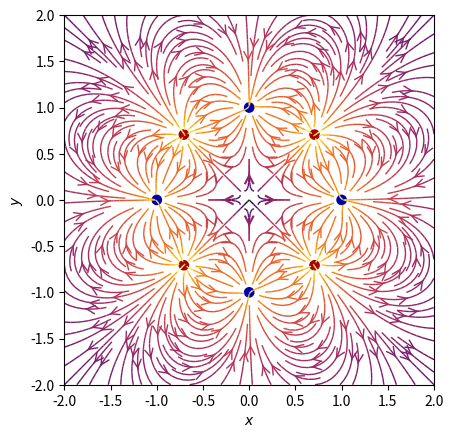

Write Python code to recreate this figure.
import sys
import numpy as np
import matplotlib.pyplot as plt
from matplotlib.patches import Circle

def E(q, r0, x, y):
    """Return the electric field vector E=(Ex,Ey) due to charge q at r0."""
    den = np.hypot(x-r0[0], y-r0[1])**3
    return q * (x - r0[0]) / den, q * (y - r0[1]) / den

# Grid of x, y points
nx, ny = 64, 64
x = np.linspace(-2, 2, nx)
y = np.linspace(-2, 2, ny)
X, Y = np.meshgrid(x, y)

# Create a multipole with nq charges of alternating sign, equally spaced
# on the unit circle.
nq=8
charges = []
for i in range(nq):
    q = i%2 * 2 - 1
    charges.append((q, (np.cos(2*np.pi*i/nq), np.sin(2*np.pi*i/nq))))

# Electric field vector, E=(Ex, Ey), as separate components
Ex, Ey = np.zeros((ny, nx)), np.zeros((ny, nx))
for charge in charges:
    ex, ey = E(*charge, x=X, y=Y)
    Ex += ex
    Ey += ey

fig = plt.figure()
ax = fig.add_subplot(111)

# Plot the streamlines with an appropriate colormap and arrow style
color = 2 * np.log(np.hypot(Ex, Ey))
ax.streamplot(x, y, Ex, Ey, color=color, linewidth=1, cmap=plt.cm.inferno,
              density=2, arrowstyle='->', arrowsize=1.5)

# Add filled circles for the charges themselves
charge_colors = {True: '#aa0000', False: '#0000aa'}
for q, pos in charges:
    ax.add_artist(Circle(pos, 0.05, color=charge_colors[q>0]))

ax.set_xlabel('$x$')
ax.set_ylabel('$y$')
ax.set_xlim(-2,2)
ax.set_ylim(-2,2)
ax.set_aspect('equal')
plt.show()